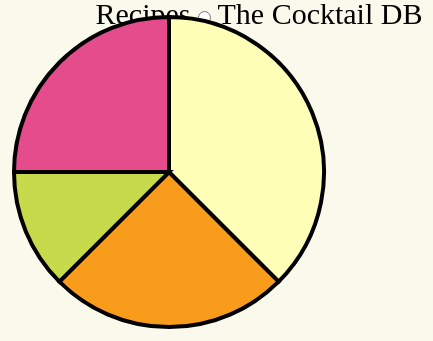
D3 v4 page, settled after 360 driven frames (6 s of simulated time); the page loaded 1 data file(s).



  var myDuration = 600;
  var firstTime = true;

  var width = 650,
  height = 350,
  radius = Math.min(width, height) / 2;

  var width = 650,
  height = 350,
  radius = Math.min(width, height) / 2;

  var color = d3.scaleOrdinal()
  .domain(["citrus", "triplesec", "limejuice", "cran"])
  .range(["#FFFFB7", "#F99C1C", "#C6DA4C", "#E44C8C"]);

  var pie = d3.pie()
  .value(function(d) { return d.count; })
  .sort(null);

  var arc = d3.arc()
  .innerRadius(0)
  .outerRadius(radius - 20);

  var svg = d3.select("body").append("svg")
  .attr("width", width)
  .attr("height", height)
  .append("g")
  .attr("transform", "translate(" + width / 2.5 + "," + height / 2.2 + ")");




  d3.tsv("data/cosmo.tsv", type, function(error, data) {
    var ingredientsByPlace = d3.nest()
    .key(function(d) { return d.version; })
    .entries(data)
    .reverse();

    var label = d3.select("form").selectAll("label")
    .data(ingredientsByPlace)
    .enter().append("label");

    label.append("input")
    .attr("type", "radio")
    .attr("name", "fruit")
    .attr("value", function(d) { return d.key})
    .on("change", change)
    .filter(function(d, i) { return !i; })
    .each(change)
    .property("checked", true);

    label.append("span")
    .text(function(d) { return d.key});
    

    function change(ingredient) {
      var path = svg.selectAll("path");
      var data0 = path.data(),
      data1 = pie(ingredient.values);

      path = path.data(data1, key);

      path
      .transition()
      .duration(myDuration)
      .attrTween("d", arcTween)


      path
      .enter()
      .append("path")
      .each(function(d, i) {
        var narc = findNeighborArc(i, data0, data1, key) ;
        if(narc) {          
          this._current = narc;
          this._previous = narc;
        } else {          
          this._current = d;
        }
      }) 
      .attr("fill", function(d,i) { 
       return color(d.data.ingredient)
     })
      .attr("stroke", "black")
      .style("stroke-width", "4px")
      .transition()
      .duration(myDuration)
      .attrTween("d", arcTween)

      path
      .exit()
      .transition()
      .duration(myDuration)
      .attrTween("d", function(d, index) {

        var currentIndex = this._previous.data.ingredient;
        var i = d3.interpolateObject(d,this._previous);
        return function(t) {
          return arc(i(t))
        }

      })
      .remove()


      firstTime = false;


    }
  });

  function key(d) {
    return d.data.ingredient;
  }

  function type(d) {
    d.count = +d.count;
    return d;
  }

  function findNeighborArc(i, data0, data1, key) {
    var d;
    if(d = findPreceding(i, data0, data1, key)) {

      var obj = cloneObj(d)
      obj.startAngle = d.endAngle;
      return obj;

    } else if(d = findFollowing(i, data0, data1, key)) {

      var obj = cloneObj(d)
      obj.endAngle = d.startAngle;
      return obj;

    }

    return null


  }

// Find the element in data0 that joins the highest preceding element in data1.
function findPreceding(i, data0, data1, key) {
  var m = data0.length;
  while (--i >= 0) {
    var k = key(data1[i]);
    for (var j = 0; j < m; ++j) {
      if (key(data0[j]) === k) return data0[j];
    }
  }
}

// Find the element in data0 that joins the lowest following element in data1.
function findFollowing(i, data0, data1, key) {
  var n = data1.length, m = data0.length;
  while (++i < n) {
    var k = key(data1[i]);
    for (var j = 0; j < m; ++j) {
      if (key(data0[j]) === k) return data0[j];
    }
  }
}

function arcTween(d) {

  var i = d3.interpolate(this._current, d);

  this._current = i(0);

  return function(t) {
    return arc(i(t))
  }

}


function cloneObj(obj) {
  var o = {};
  for(var i in obj) {
    o[i] = obj[i];
  }
  return o;
}


### data: data/cosmo.tsv
ingredient	version	count
citrus	The Cocktail DB	1.25
triplesec	The Cocktail DB	0.25
limejuice	The Cocktail DB	0.25
cran	The Cocktail DB	2
citrus	Mixology Recipes	1.5
triplesec	Mixology Recipes	1
limejuice	Mixology Recipes	0.5
cran	Mixology Recipes	0.042
citrus	Awesome Drinks	1.5
triplesec	Awesome Drinks	1
limejuice	Awesome Drinks	0.5
cran	Awesome Drinks	0.25
citrus	Intl. Bartenders Association	1.35
triplesec	Intl. Bartenders Association	0.5
limejuice	Intl. Bartenders Association	0.5
cran	Intl. Bartenders Association	1
citrus	Kindred Cocktails	1.5
triplesec	Kindred Cocktails	1
limejuice	Kindred Cocktails	0.5
cran	Kindred Cocktails	1